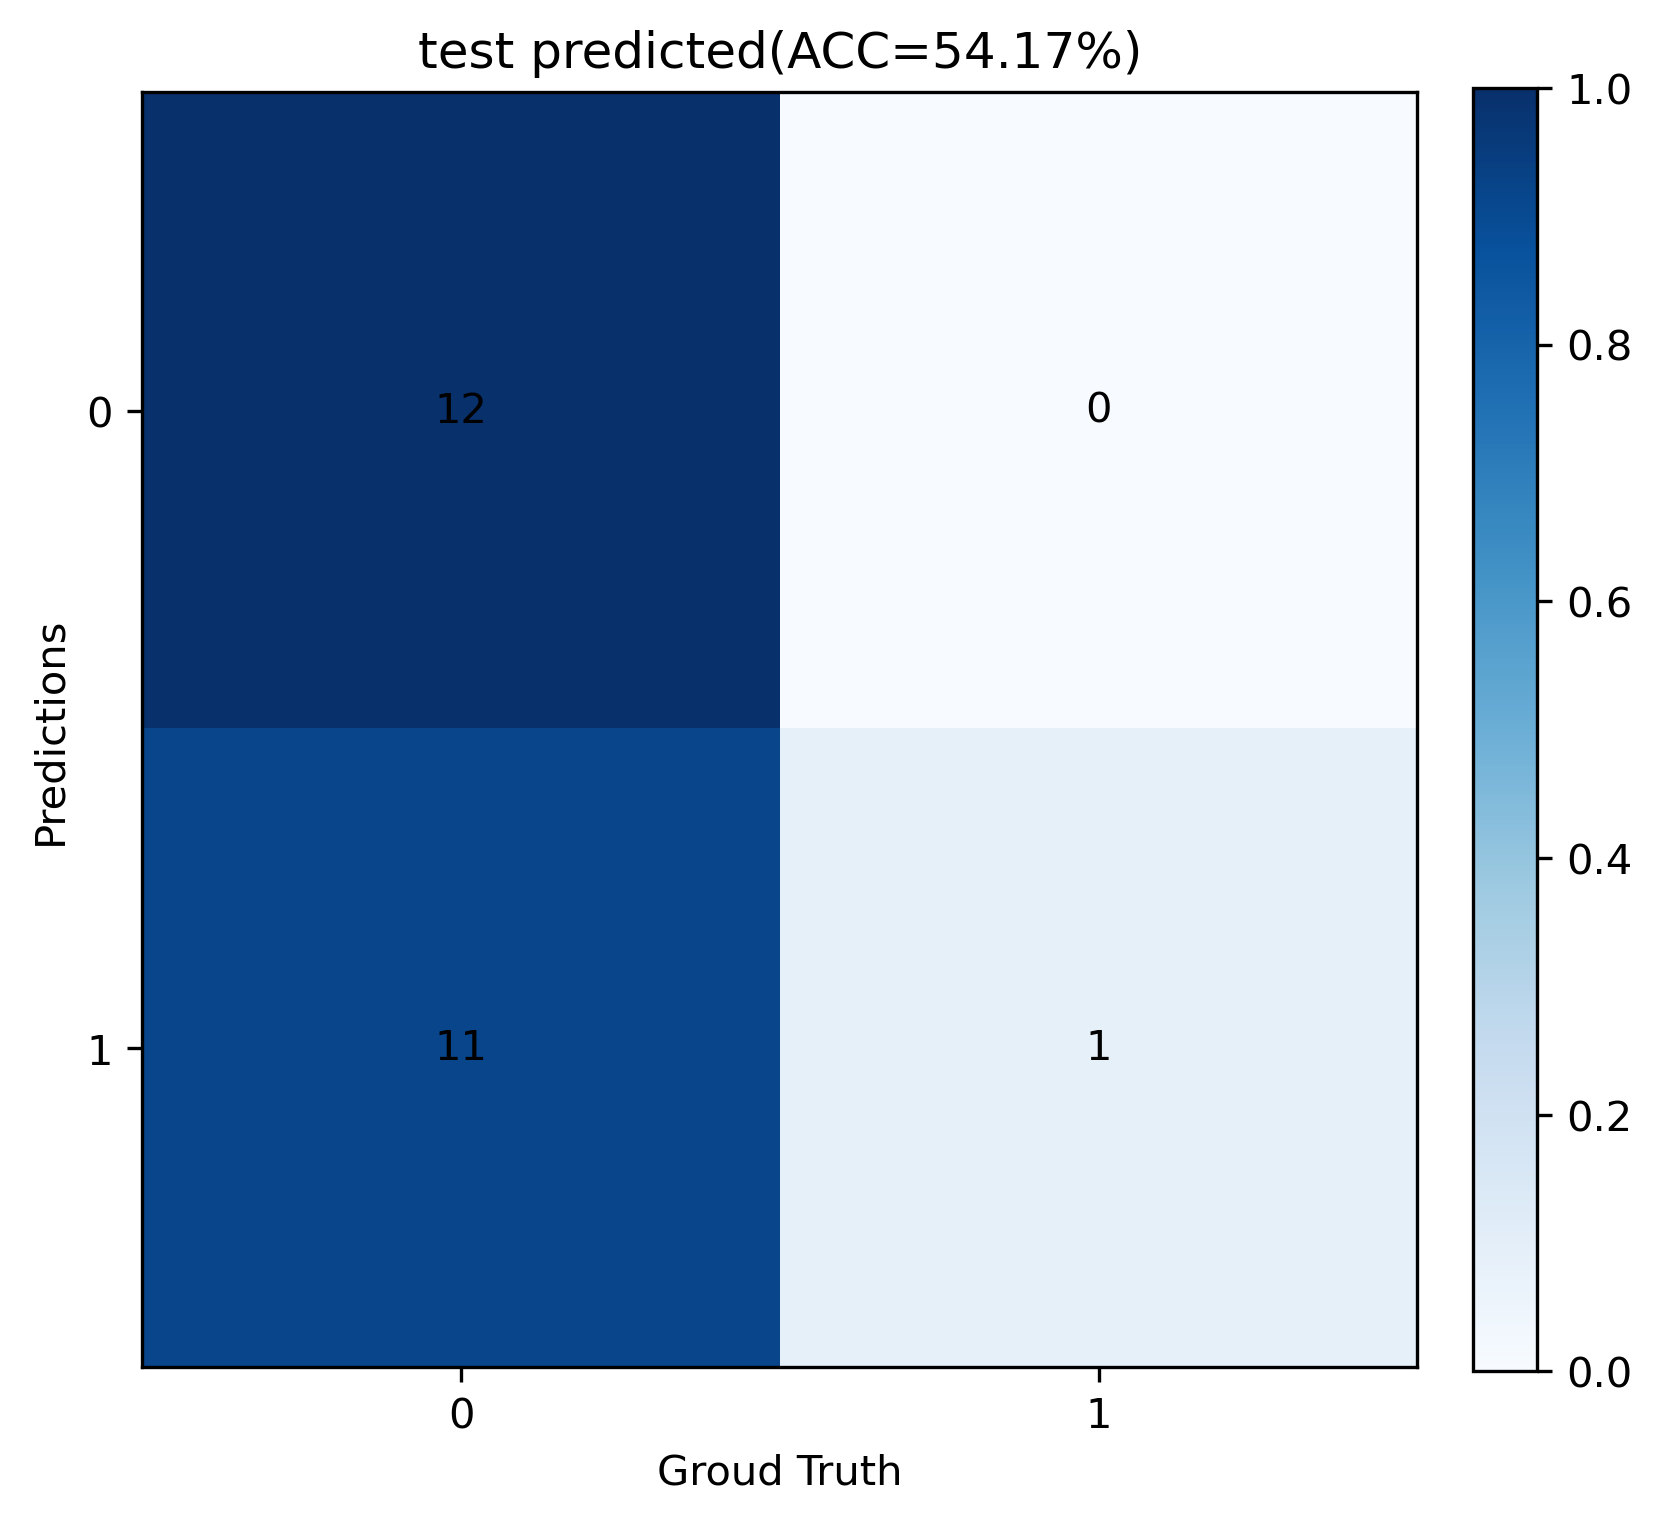

Values plotted in this chart, from the file beside it:
true_value, pred_value
1, 1
1, 0
1, 0
1, 0
1, 0
1, 0
1, 0
1, 0
1, 0
1, 0
1, 0
1, 0
0, 0
0, 0
0, 0
0, 0
0, 0
0, 0
0, 0
0, 0
0, 0
0, 0
0, 0
0, 0
